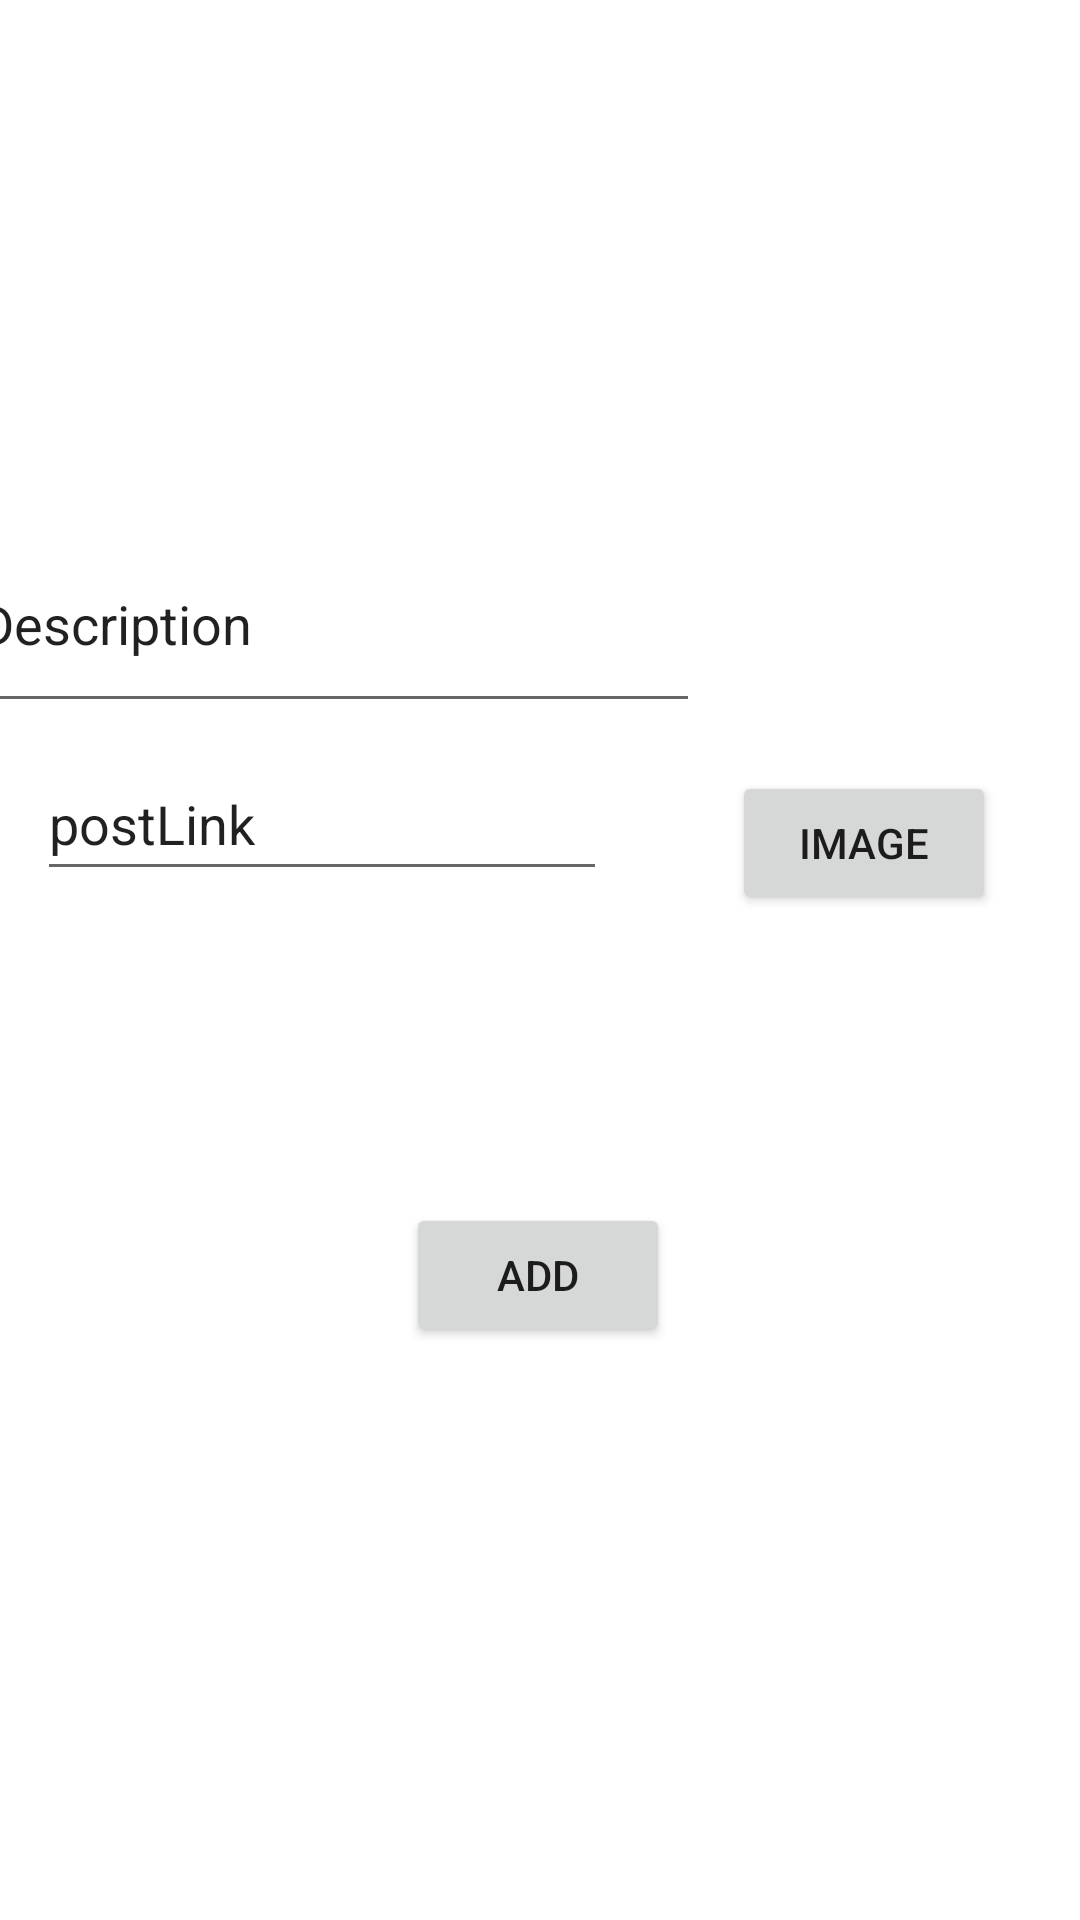

Reconstruct the res/layout file that produces this screen, plus the resources it refers to.
<!-- AndroidManifest.xml: application theme Theme.Hogentderdezitapplicatie -->
<!-- res/layout/fragment_add_post.xml -->
<?xml version="1.0" encoding="utf-8"?>
<androidx.constraintlayout.widget.ConstraintLayout xmlns:android="http://schemas.android.com/apk/res/android"
    xmlns:app="http://schemas.android.com/apk/res-auto"
    xmlns:tools="http://schemas.android.com/tools"
    android:layout_width="match_parent"
    android:layout_height="match_parent"
    tools:context=".fragments.posts.add.addPostFragment">

    

    <ImageView
        android:id="@+id/add_image_to_post"
        android:layout_width="82dp"
        android:layout_height="97dp"
        android:layout_marginEnd="28dp"
        android:layout_marginBottom="152dp"
        app:layout_constraintBottom_toTopOf="@+id/addPost_btn"
        app:layout_constraintEnd_toEndOf="parent"
        tools:src="@tools:sample/avatars" />

    <Button
        android:id="@+id/addPost_btn"
        android:layout_width="wrap_content"
        android:layout_height="wrap_content"
        android:layout_marginTop="104dp"
        android:text="@string/add"
        app:layout_constraintEnd_toEndOf="parent"
        app:layout_constraintHorizontal_bias="0.498"
        app:layout_constraintStart_toStartOf="parent"
        app:layout_constraintTop_toBottomOf="@+id/add_postLink" />

    <EditText
        android:id="@+id/add_postDescription"
        android:layout_width="280dp"
        android:layout_height="69dp"
        android:layout_marginTop="172dp"
        android:layout_marginEnd="17dp"
        android:text="@string/postdescription"
        app:layout_constraintEnd_toStartOf="@+id/add_image_to_post"
        app:layout_constraintHorizontal_bias="1.0"
        app:layout_constraintStart_toStartOf="parent"
        app:layout_constraintTop_toTopOf="parent" />

    <EditText
        android:id="@+id/add_postLink"
        android:layout_width="190dp"
        android:layout_height="48dp"
        android:layout_marginTop="8dp"
        android:text="@string/postlink"
        app:layout_constraintEnd_toEndOf="parent"
        app:layout_constraintHorizontal_bias="0.072"
        app:layout_constraintStart_toStartOf="parent"
        app:layout_constraintTop_toBottomOf="@+id/add_postDescription" />

    <Button
        android:id="@+id/add_picture_button"
        android:layout_width="wrap_content"
        android:layout_height="wrap_content"
        android:layout_marginTop="8dp"
        android:layout_marginEnd="28dp"
        android:text="@string/image"
        app:layout_constraintEnd_toEndOf="parent"
        app:layout_constraintTop_toBottomOf="@+id/add_image_to_post" />


</androidx.constraintlayout.widget.ConstraintLayout>
<!-- resources referenced by this layout -->
<resources>
  <string name="add">Add</string>
  <string name="image">Image</string>
  <string name="postdescription">postDescription</string>
  <string name="postlink">postLink</string>
  <style name="Theme.Hogentderdezitapplicatie" parent="Theme.MaterialComponents.DayNight.DarkActionBar">
          
          <item name="colorPrimary">@color/teal_200</item>
          <item name="colorPrimaryVariant">@color/purple_700</item>
          <item name="colorOnPrimary">@color/white</item>
          
          <item name="colorSecondary">@color/teal_700</item>
          <item name="colorSecondaryVariant">@color/teal_700</item>
          <item name="colorOnSecondary">@color/black</item>
          
          <item name="android:statusBarColor" tools:targetApi="l">?attr/colorPrimaryVariant</item>
          
      </style>
  <!-- not gathered from this repository: default colours our renderer supplied (Android Studio template values) -->
  <color name="purple_700">#FF3700B3</color>
  <color name="teal_200">#FF03DAC5</color>
  <color name="teal_700">#FF018786</color>
  <color name="black">#FF000000</color>
  <color name="white">#FFFFFFFF</color>
</resources>
